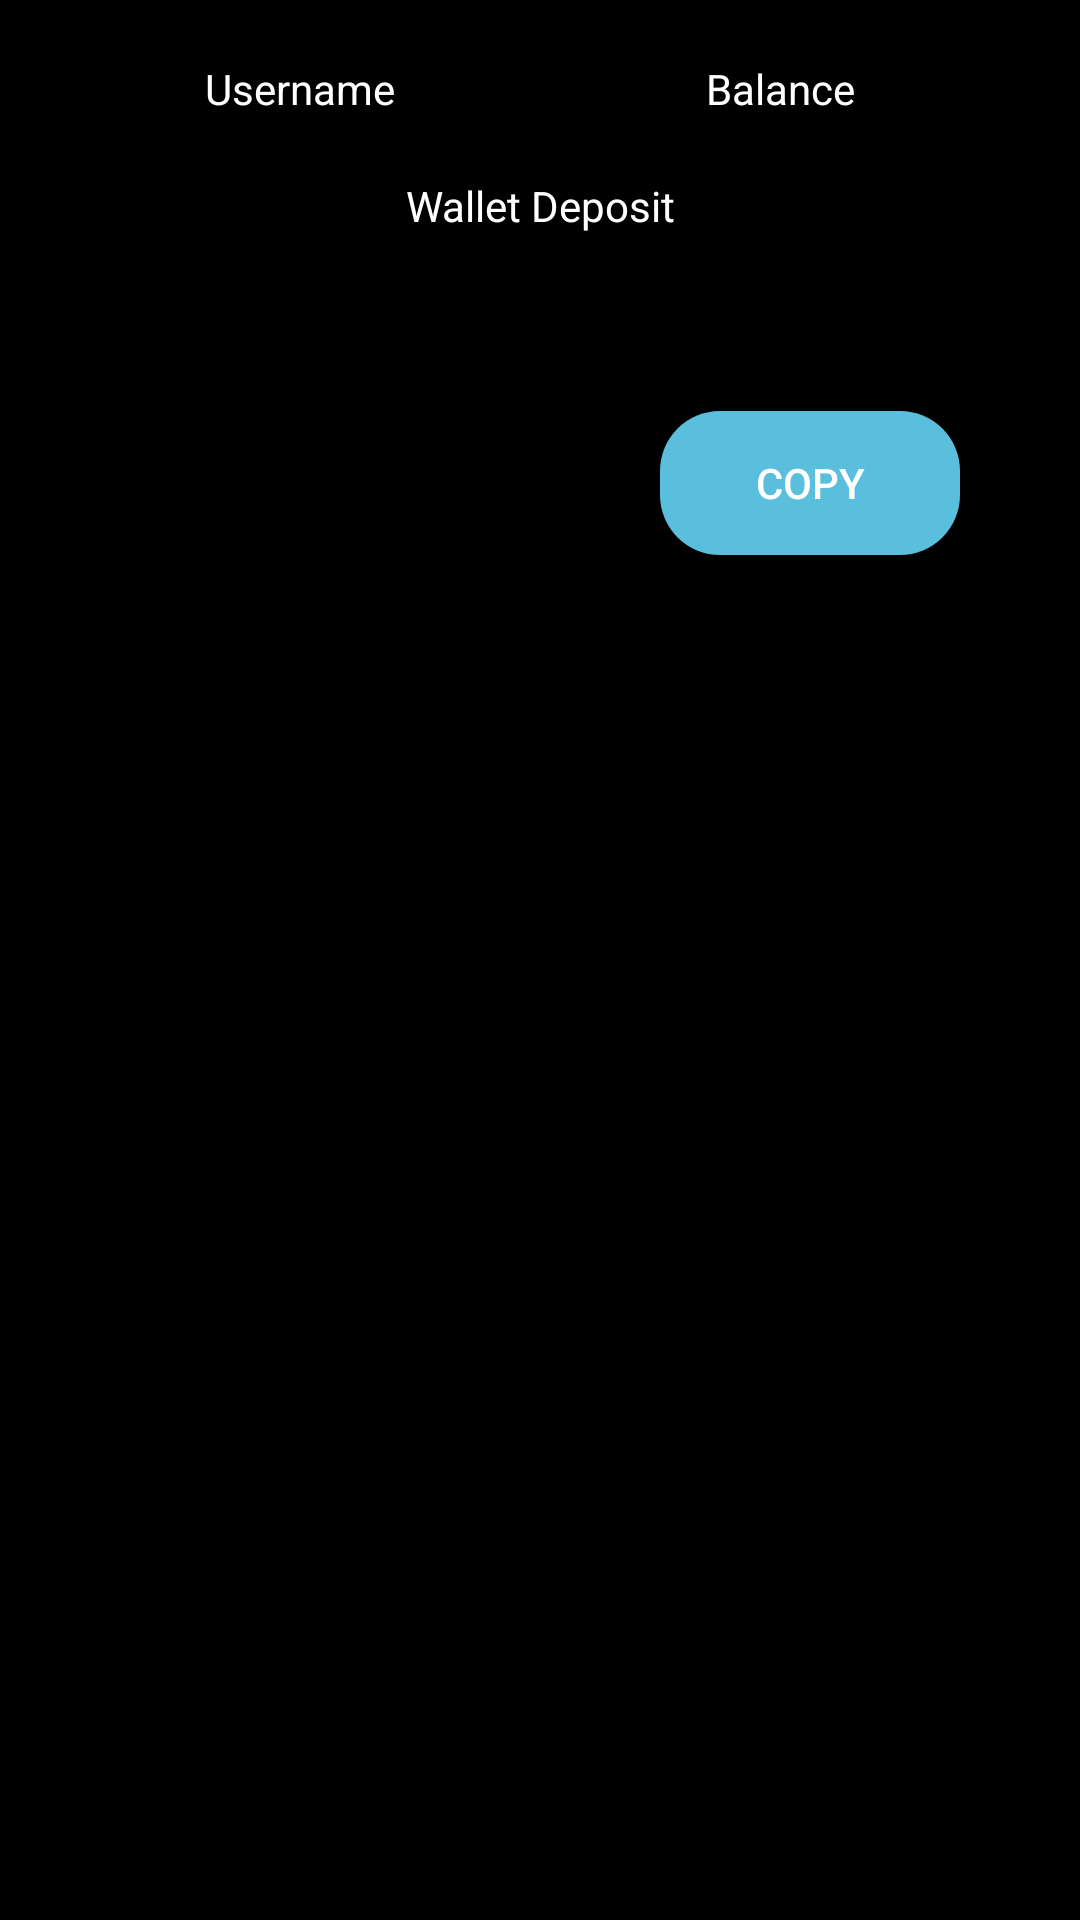

Write the Android layout XML for this screen, with the resource values it uses.
<!-- AndroidManifest.xml: application theme AppTheme -->
<!-- res/layout/activity_wallet.xml -->
<?xml version="1.0" encoding="utf-8"?>
<ScrollView
        xmlns:android="http://schemas.android.com/apk/res/android"
        xmlns:tools="http://schemas.android.com/tools"
        xmlns:app="http://schemas.android.com/apk/res-auto"
        android:layout_width="match_parent"
        android:layout_height="match_parent"
        android:background="@color/Black"
        tools:context=".content.WalletActivity">

    <LinearLayout
            android:orientation="vertical"
            android:layout_width="match_parent"
            android:layout_margin="20dp"
            android:layout_height="wrap_content">

        <LinearLayout
                android:orientation="horizontal"
                android:layout_width="match_parent"
                android:layout_height="wrap_content">

            <TextView
                    android:id="@+id/usernameTextView"
                    android:text="@string/username"
                    android:layout_width="0dp"
                    android:layout_weight="1"
                    android:textAlignment="center"
                    android:textColor="@color/textPrimary"
                    android:layout_height="wrap_content"/>

            <TextView
                    android:id="@+id/balanceTextView"
                    android:text="@string/balance"
                    android:layout_width="0dp"
                    android:layout_weight="1"
                    android:textAlignment="center"
                    android:textColor="@color/textPrimary"
                    android:layout_height="wrap_content"/>

        </LinearLayout>

        <TextView
                android:layout_margin="20dp"
                android:textAlignment="center"
                android:textColor="@color/textPrimary"
                android:text="Wallet Deposit"
                android:layout_width="match_parent"
                android:layout_height="wrap_content"/>

        <TextView
                android:id="@+id/walletTextView"
                android:textAlignment="center"
                android:textColor="@color/textPrimary"
                android:layout_width="match_parent"
                android:layout_height="wrap_content"/>

        <Button
                android:text="@string/copy"
                android:layout_margin="20dp"
                android:layout_gravity="end"
                android:layout_width="100dp"
                android:layout_height="wrap_content"
                android:background="@drawable/button_info"
                android:textColor="@color/textPrimary"
                android:id="@+id/copyButton"/>

    </LinearLayout>

</ScrollView>
<!-- resources referenced by this layout -->
<resources>
  <color name="Black">#000</color>
  <color name="textPrimary">#FFFFFF</color>
  <!-- drawable button_info (drawable) -->
  <?xml version="1.0" encoding="utf-8"?>
  <selector xmlns:android="http://schemas.android.com/apk/res/android">
      <item android:state_pressed="true">
          <shape android:padding="10dp" android:shape="rectangle">
              <solid android:color="@color/InfoClick" />
              
              <corners android:radius="20dp"/>
          </shape>
      </item>
      <item android:state_focused="true">
          <shape android:padding="10dp" android:shape="rectangle">
              <solid android:color="@color/InfoClick" />
              
              <corners android:radius="20dp"/>
          </shape>
      </item>
      <item>
          <shape android:padding="10dp" android:shape="rectangle">
              <solid android:color="@color/Info" />
              
              <corners android:radius="20dp"/>
          </shape>
      </item>
  </selector>
  <string name="balance">Balance</string>
  <string name="copy">Copy</string>
  <string name="username">Username</string>
  <style name="AppTheme" parent="Theme.AppCompat.Light.DarkActionBar">
          
          <item name="colorPrimary">@color/colorPrimary</item>
          <item name="colorPrimaryDark">@color/colorPrimaryDark</item>
          <item name="colorAccent">@color/colorAccent</item>
      </style>
  <color name="InfoClick">#3B7C91</color>
  <color name="Info">#5ABEDD</color>
  <color name="colorPrimary">#B60A0A</color>
  <color name="colorPrimaryDark">#750505</color>
  <color name="colorAccent">#F3F3F3</color>
</resources>
